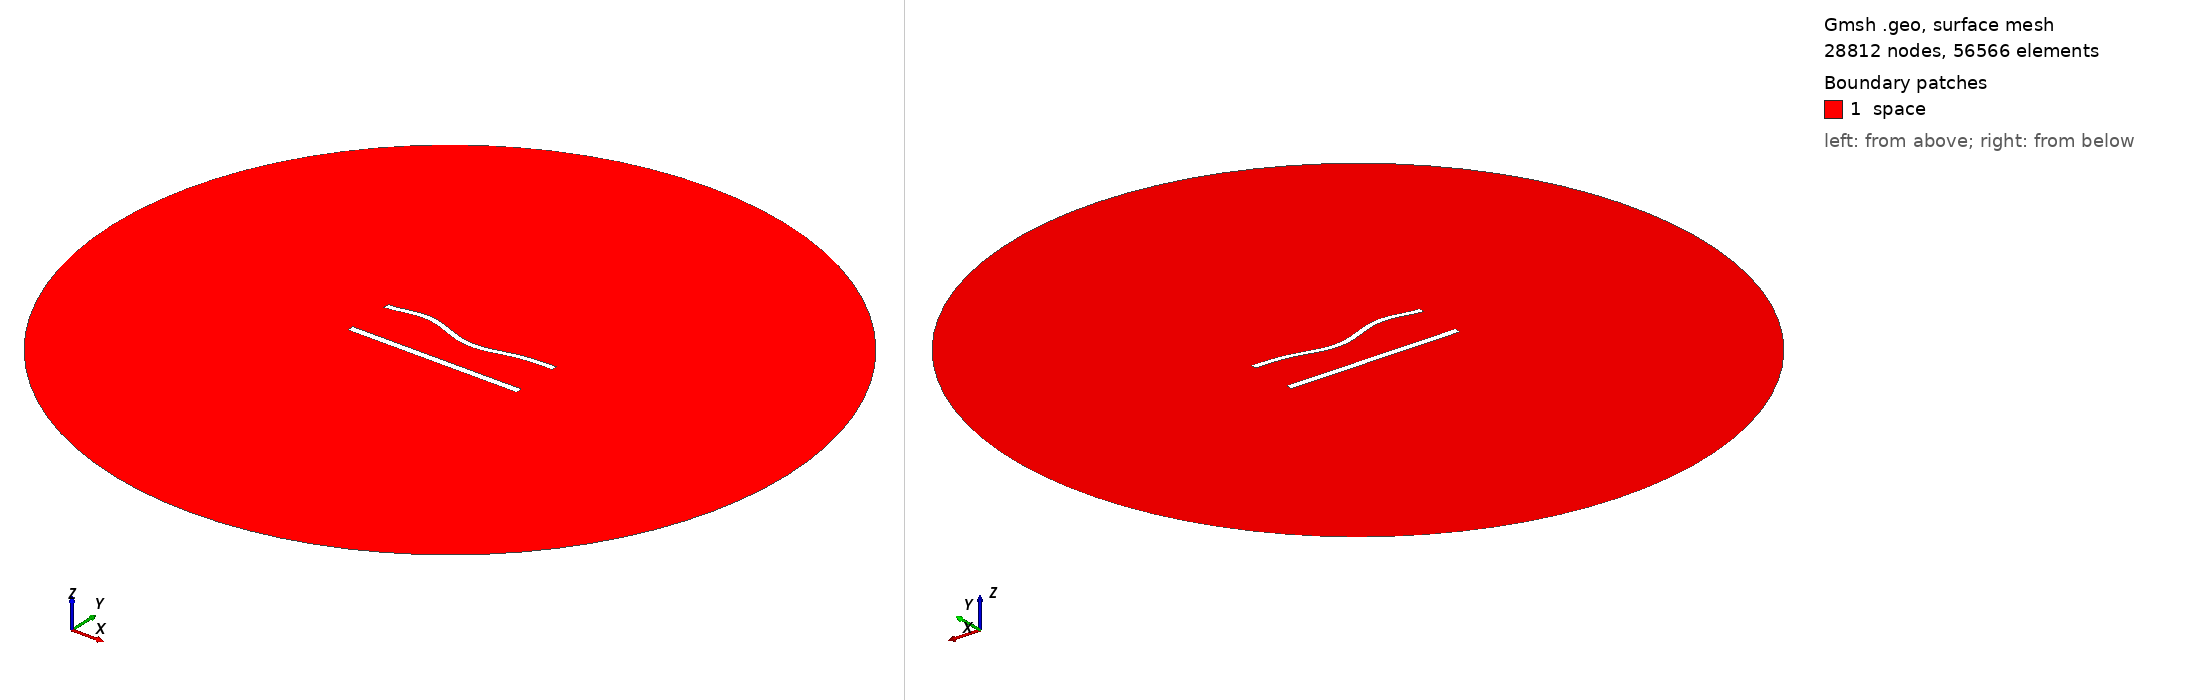

Gmsh geometry script, surface-meshed: 28812 nodes, 56566 surface elements. Boundary patches (legend numbers): 1 space. Left view from above one corner, right view from below the opposite corner. Legend entries are the model's physical surfaces. The drawing asked Gmsh for element sizes between 1% and 20% of the model's largest extent; the script's own settings can give other sizes.

=== 1062.geo (drawn) ===
//---------------------------------------
// Geometry kernel
//---------------------------------------

SetFactory("OpenCASCADE");



//---------------------------------------
// Parameters of the geometry
//---------------------------------------

// Overetch of the upper plate
overetch = 0.25;

// Distance between the plates
distance = 27.5;

// Discretization over the x axis (for the deformation)
nx = 50; 

// Length of the plate
L = 100 - overetch; 

// Number of modes
n = 4; 

// 1st mode coefficient
coeff(1) = -1.5;
beta(1) = 0.596864 * 3.1415926535 / L;

// 2nd mode coefficient
coeff(2) = -1.5;
beta(2) = 1.49418 * 3.1415926535 / L;

// 3rd mode coefficient
coeff(3) = 1.5;
beta(3) = 2.50025 * 3.1415926535 / L;

// 4th mode coefficient
coeff(4) = 1.5;
beta(4) = 3.49999 * 3.1415926535 / L;



//---------------------------------------
// Upper plate (deformed rectangle)
//---------------------------------------

// Coordiantes of the upper plate
xmin = -50;
xmax = 50 - overetch;

// Height of the upper plate
yheight = 4 - 2 * overetch;

// Indexes of the points
UpperID[] = {};
LowerID[] = {};
LeftID[] = {};
RightID[] = {};

// Point index
p = 1;

// Horizontal edges
For i In {1:nx}
    x = xmin + (i-1)*(xmax - xmin)/(nx-1);

    y_bottom = distance / 2 + overetch;
    For j In {1:n}
        C = (Cosh(beta(j)*L) + Cos(beta(j)*L)) / (Sinh(beta(j)*L) + Sin(beta(j)*L));
        y_bottom  = y_bottom + coeff(j) * (Cosh(beta(j)*(x+50)) - Cos(beta(j)*(x+50)) - C * (Sinh(beta(j)*(x+50)) - Sin(beta(j)*(x+50))));
    EndFor

    y_top = y_bottom + yheight;

    Point(p) = {x, y_top, 0, 1.0};
    UpperID[i] = p;
    p = p + 1;

    Point(p) = {x, y_bottom, 0, 1.0};
    LowerID[i] = p;
    p = p + 1;
EndFor

// Create point lists
UpperPts[] = {}; LowerPts[] = {};
For i In {1:nx}
  UpperPts[] += {UpperID[i]};
  LowerPts[] += {LowerID[i]};
EndFor

// Build splines
Spline(1) = {UpperPts[]};
Spline(2) = {LowerPts[]};
Line(3) = {LowerPts[nx-1], UpperPts[nx-1]};
Line(4) = {LowerPts[0], UpperPts[0]};

// Build the plane surface
Curve Loop(1) = {2, 3, -1, -4};
Plane Surface(1) = {1};



//---------------------------------------
// Lower plate (rectangle)
//---------------------------------------

// Vertices
Point(1001) = {-50, -distance/2, 0, 1.0};
Point(1002) = { 50, -distance/2, 0, 1.0};
Point(1003) = { 50,  -distance/2 + 4, 0, 1.0};
Point(1004) = {-50,  -distance/2 + 4, 0, 1.0};

// Edges
Line(5) = {1001, 1002};
Line(6) = {1002, 1003};
Line(7) = {1003, 1004};
Line(8) = {1004, 1001};

// Plane surface
Line Loop(2) = {5, 6, 7, 8};
Plane Surface(2) = {2}; 



//---------------------------------------
// Outer (fictious) boundary
//---------------------------------------

// Points
Point(1005) = {0, 0, 0};       // Center
Point(1006) = {200, 0, 0};     // Start point
Point(1007) = {0, 200, 0};     // 90 degrees
Point(1008) = {-200, 0, 0};    // 180 degrees
Point(1009) = {0, -200, 0};    // 270 degrees

// Circle arcs (each needs start, center, end)
Circle(9) = {1006, 1005, 1007};
Circle(10) = {1007, 1005, 1008};
Circle(11) = {1008, 1005, 1009};
Circle(12) = {1009, 1005, 1006};

// Plane surface for the entire domain
Curve Loop(3) = {9, 10, 11, 12};
Surface(3) = {3};

// Subtract the plates from the whole domain to obtain the actual domain where we want to solve the equations
BooleanDifference{ Surface{3}; Delete; }{ Surface{1}; Surface{2}; Delete; }




//---------------------------------------
// Transfinite Lines/Curves
//---------------------------------------

// Set the number of points on the boundaries
r = 6;
d = 0.15;

// Plates
Transfinite Curve {1} = 50*r/4 Using Progression 1;
Transfinite Line {2} = 50*r Using Progression 1;
Transfinite Curve {3, 4} = 2*r Using Progression 1+d;
Transfinite Line {5} = 50*r/4 Using Progression 1;
Transfinite Line {7} = 50*r Using Progression 1;
Transfinite Line {6} = 2*r Using Progression 1-d;
Transfinite Line {8} = 2*r Using Progression 1+d;

// Outer boundary
Transfinite Line {9, 10, 11, 12} = 20 Using Progression 1;



//---------------------------------------
// Physical groups
//---------------------------------------                

// Physical curves (boundaries)
Physical Line("force_segment", 10) = {2};
Physical Line("upper_plate", 11) = {1, 3, 4};
Physical Line("lower_plate", 12) = {5, 6, 7, 8};
Physical Line("boundary", 20) = {9, 10, 11, 12};

// Physical Surfaces
Physical Surface("space", 30) = {3};



//---------------------------------------
// 6. Generate the Mesh
//---------------------------------------

// 2D mesh generation
Mesh 2;
